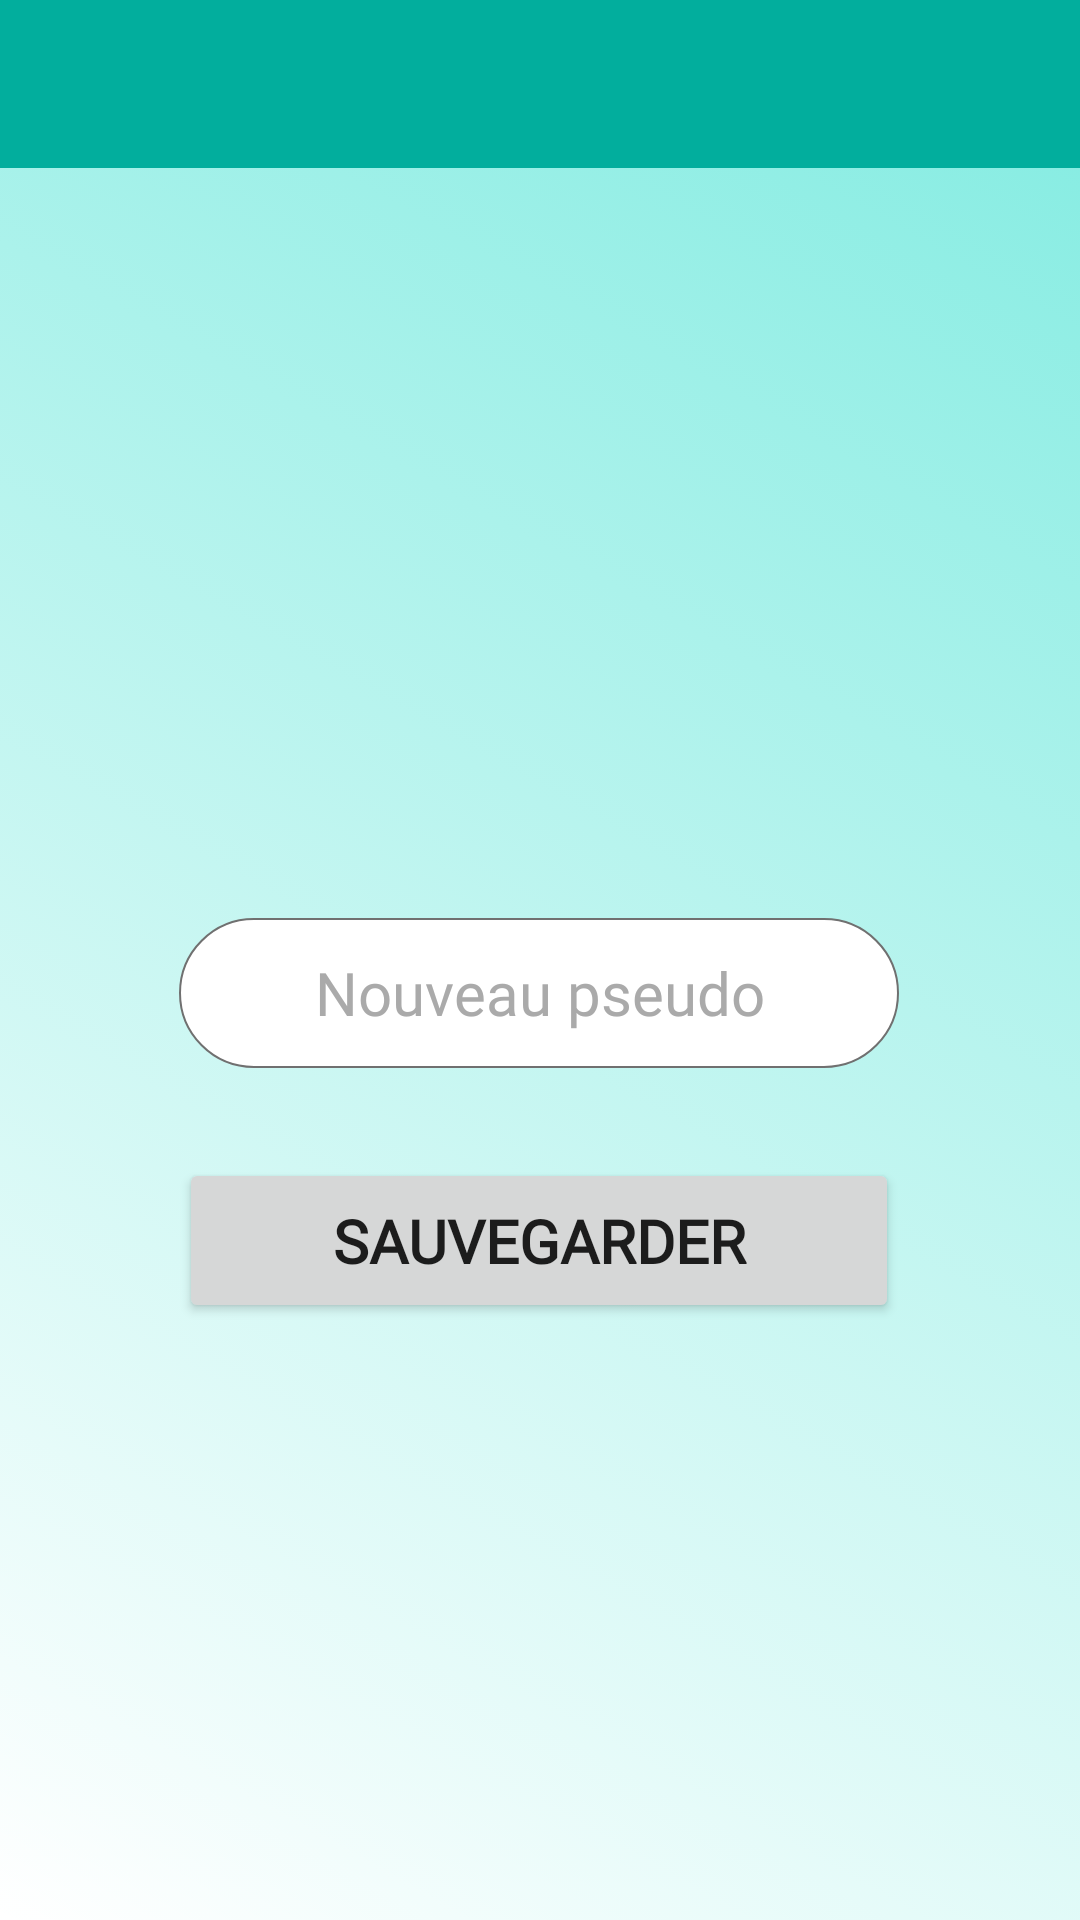

Write the Android layout XML for this screen, with the resource values it uses.
<!-- AndroidManifest.xml: application theme Theme.Spik -->
<!-- res/layout/activity_username.xml -->
<?xml version="1.0" encoding="utf-8"?>
<androidx.constraintlayout.widget.ConstraintLayout xmlns:android="http://schemas.android.com/apk/res/android"
    xmlns:app="http://schemas.android.com/apk/res-auto"
    xmlns:tools="http://schemas.android.com/tools"
    android:layout_width="match_parent"
    android:layout_height="match_parent"
    android:background="@drawable/gradient"
    android:fitsSystemWindows="true">

    <com.google.android.material.appbar.AppBarLayout
        android:id="@+id/toolbar"
        style="@style/Widget.MaterialComponents.AppBarLayout.PrimarySurface"
        android:layout_width="match_parent"
        android:layout_height="wrap_content"
        android:background="@color/lightBlue_500"
        android:fitsSystemWindows="true"
        android:minHeight="?attr/actionBarSize"
        android:theme="?attr/actionBarTheme"
        app:layout_constraintEnd_toEndOf="parent"
        app:layout_constraintStart_toStartOf="parent"
        app:layout_constraintTop_toTopOf="parent">

        <ImageView
            android:id="@+id/returnEdit"
            android:layout_width="36dp"
            android:layout_height="54dp"
            android:layout_marginStart="12dp"
            android:layout_marginTop="1dp"
            android:layout_marginBottom="1dp"
            app:srcCompat="@drawable/outline_arrow_back_white_20"
            android:shadowColor="@color/grey"
            android:shadowDx="2"
            android:shadowDy="2"
            android:shadowRadius="3"/>

    </com.google.android.material.appbar.AppBarLayout>

    <EditText
        android:id="@+id/usernameChange"
        android:layout_width="240dp"
        android:layout_height="50dp"
        android:layout_marginTop="250dp"
        android:background="@drawable/text_border"
        android:ems="10"
        android:fontFamily="@font/roboto"
        android:gravity="center"
        android:hint="@string/nouveau_pseudo"
        android:inputType="text"
        android:textColor="@android:color/darker_gray"
        android:textColorHint="?attr/hintTextColor"
        android:textSize="20sp"
        app:layout_constraintEnd_toEndOf="parent"
        app:layout_constraintHorizontal_bias="0.497"
        app:layout_constraintStart_toStartOf="parent"
        app:layout_constraintTop_toBottomOf="@+id/toolbar" />

    <Button
        android:id="@+id/saveUsernameButton"
        android:layout_width="240dp"
        android:layout_height="55dp"
        android:layout_marginTop="30dp"
        android:fontFamily="@font/roboto"
        android:text="@string/sauvegarder"
        android:textSize="20sp"
        android:textStyle="bold"
        app:cornerRadius="30dp"
        app:layout_constraintBottom_toBottomOf="parent"
        app:layout_constraintEnd_toEndOf="@+id/usernameChange"
        app:layout_constraintHorizontal_bias="0.0"
        app:layout_constraintStart_toStartOf="@+id/usernameChange"
        app:layout_constraintTop_toBottomOf="@+id/usernameChange"
        app:layout_constraintVertical_bias="0.0" />

</androidx.constraintlayout.widget.ConstraintLayout>
<!-- resources referenced by this layout -->
<resources>
  <color name="grey">#707070</color>
  <color name="lightBlue_500">#02AE9D</color>
  <!-- drawable gradient (drawable) -->
  <?xml version="1.0" encoding="utf-8"?>
  <selector xmlns:android="http://schemas.android.com/apk/res/android">
      <item>
          <shape>
              <gradient
                  android:angle="45"
                  android:startColor="#00FFFFFF"
                  android:endColor="#8003d8c3"
                  android:type="linear"
                  android:centerX="50%"
                  />
          </shape>
      </item>
  </selector>
  <!-- drawable text_border (drawable) -->
  <?xml version="1.0" encoding="utf-8"?>
  <shape xmlns:android="http://schemas.android.com/apk/res/android" android:thickness="0dp" android:shape="rectangle">
  
      <stroke android:width="0.5dp"
          android:color="#707070"
          />
  
      <corners
          android:radius="30dp" />
  
      <solid
          android:color="#FFFFFF" />
  
  </shape>
  <string name="nouveau_pseudo">Nouveau pseudo</string>
  <string name="sauvegarder">Sauvegarder</string>
  <style name="Theme.Spik" parent="Theme.MaterialComponents.DayNight.NoActionBar">
          
          <item name="colorPrimary">@color/lightBlue</item>
          <item name="colorPrimaryVariant">@color/lightBlue_500</item>
          <item name="colorOnPrimary">@color/white</item>
          
          <item name="colorSecondary">@color/teal_200</item>
          <item name="colorSecondaryVariant">@color/teal_700</item>
          <item name="colorOnSecondary">@color/black</item>
          
          <item name="android:statusBarColor">?attr/colorSecondaryVariant</item>
          <item name="android:navigationBarColor">?attr/colorSecondaryVariant</item>
          <item name="placeholderTextColor">@android:color/darker_gray</item>
          <item name="hintTextColor">@android:color/darker_gray</item>
      </style>
  <color name="lightBlue">#03DAC5</color>
  <color name="white">#FFFFFFFF</color>
  <color name="teal_200">#FF03DAC5</color>
  <color name="teal_700">#FF018786</color>
  <color name="black">#FF000000</color>
</resources>
